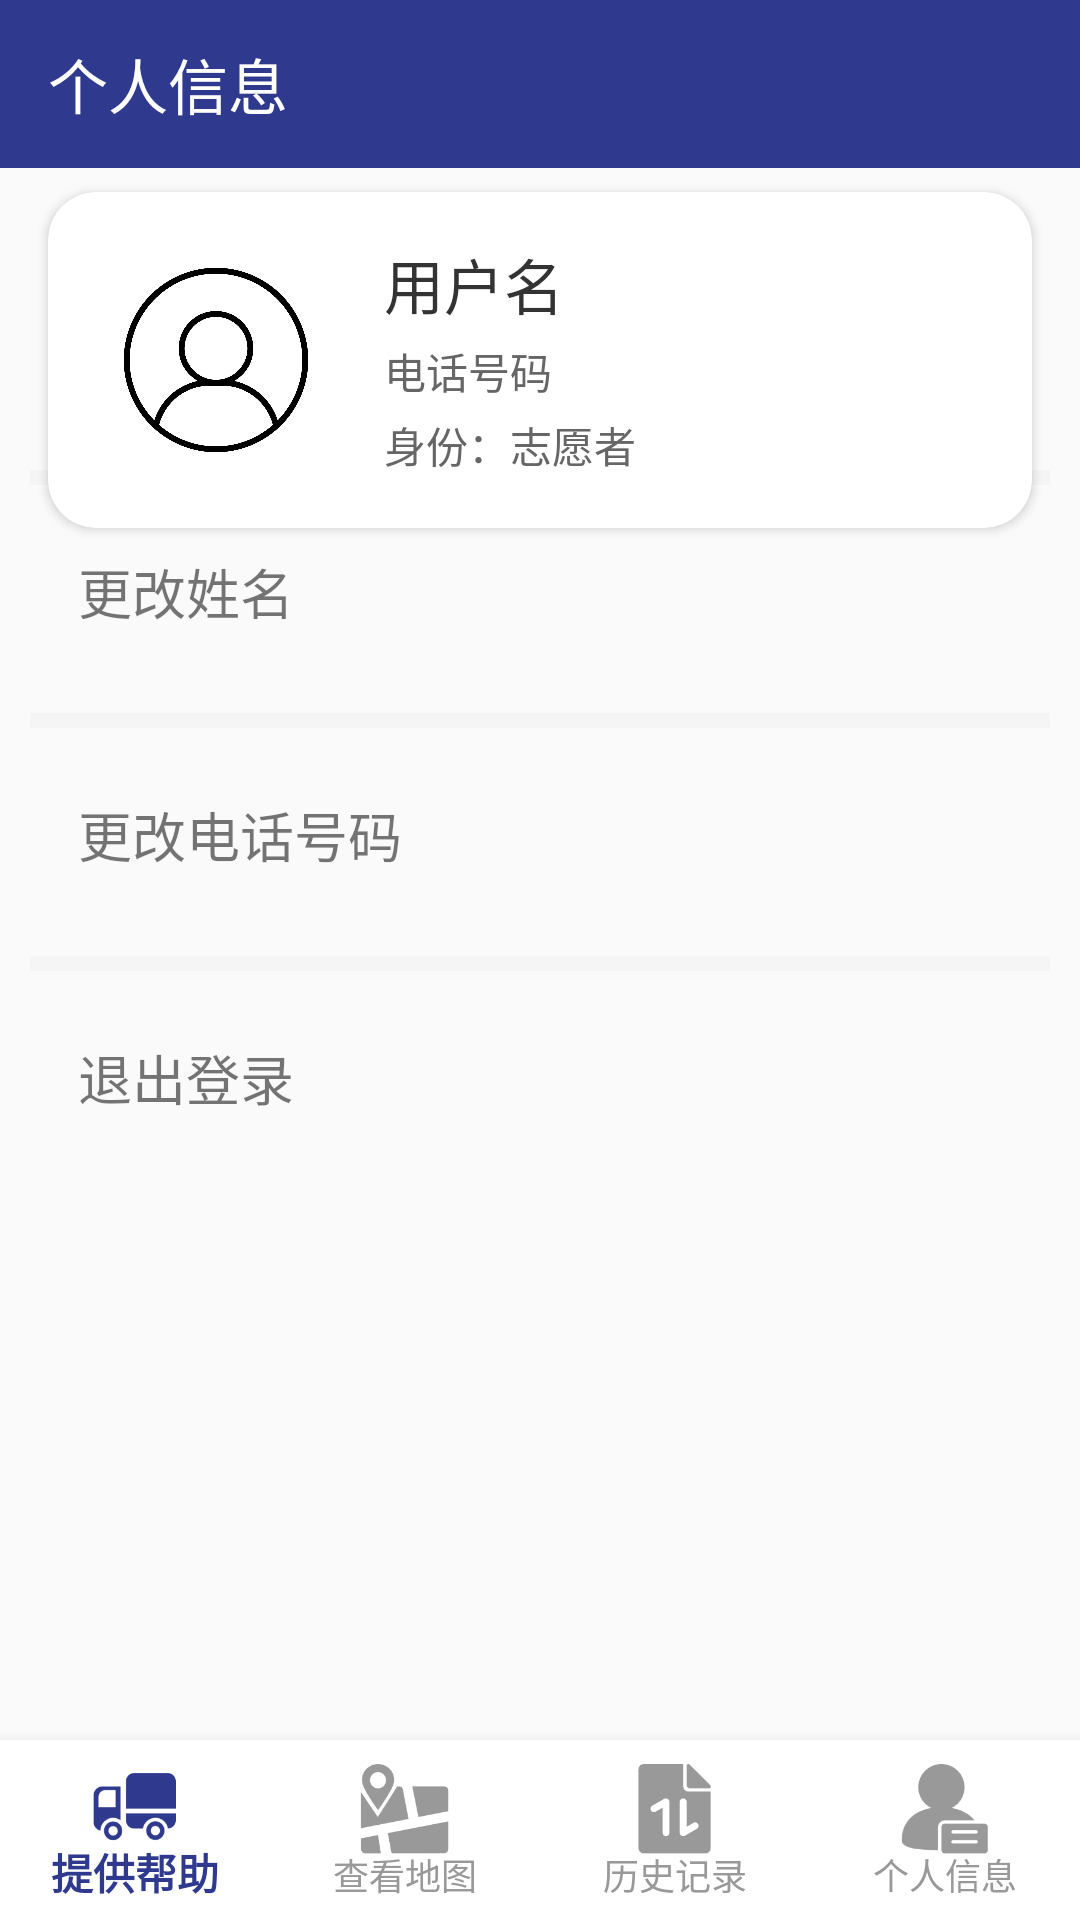

Reconstruct the res/layout file that produces this screen, plus the resources it refers to.
<!-- AndroidManifest.xml: application theme Theme.SonicEyes -->
<!-- res/layout/vedit_information.xml -->
<?xml version="1.0" encoding="utf-8"?>
<androidx.constraintlayout.widget.ConstraintLayout xmlns:android="http://schemas.android.com/apk/res/android"
    xmlns:app="http://schemas.android.com/apk/res-auto"
    xmlns:tools="http://schemas.android.com/tools"
    android:layout_width="match_parent"
    android:layout_height="match_parent"
    android:orientation="vertical">


    <android.widget.Toolbar
        android:id="@+id/toolbar21"
        android:layout_width="match_parent"
        android:layout_height="wrap_content"
        android:background="@color/defaultblue"
        android:title="个人信息"
        android:titleTextColor="@color/white"
        app:layout_constraintEnd_toEndOf="parent"
        app:layout_constraintStart_toStartOf="parent"
        app:layout_constraintTop_toTopOf="parent"
        tools:ignore="MissingConstraints" />

    
    <androidx.cardview.widget.CardView
        android:id="@+id/cardView21"
        android:layout_width="match_parent"
        android:layout_height="wrap_content"
        android:layout_marginTop="8dp"
        android:layout_marginStart="16dp"
        android:layout_marginEnd="16dp"
        app:cardCornerRadius="16dp"
        app:layout_constraintTop_toBottomOf="@id/toolbar21">

        <LinearLayout
            android:layout_width="match_parent"
            android:layout_height="wrap_content"
            android:orientation="horizontal"
            android:padding="16dp">

            <ImageView
                android:id="@+id/img_touxiang"
                android:layout_width="80dp"
                android:layout_height="80dp"
                android:src="@drawable/profiler" />

            <LinearLayout
                android:layout_width="0dp"
                android:layout_height="wrap_content"
                android:layout_weight="1"
                android:layout_marginStart="16dp"
                android:orientation="vertical">

                <TextView
                    android:id="@+id/textview_name1"
                    android:layout_width="wrap_content"
                    android:layout_height="wrap_content"
                    android:text="用户名"
                    android:textSize="20sp"
                    android:textColor="#333333" />

                <TextView
                    android:id="@+id/textView_phone1"
                    android:layout_width="wrap_content"
                    android:layout_height="wrap_content"
                    android:layout_marginTop="4dp"
                    android:text="电话号码"
                    android:textColor="#666666"
                    android:textSize="14sp" />

                <TextView
                    android:id="@+id/textView_identity"
                    android:layout_width="wrap_content"
                    android:layout_height="wrap_content"
                    android:layout_marginTop="4dp"
                    android:text="身份：志愿者"
                    android:textColor="#666666"
                    android:textSize="14sp" />

            </LinearLayout>
        </LinearLayout>
    </androidx.cardview.widget.CardView>

    <LinearLayout
        android:id="@+id/linearLayout21"
        android:layout_width="match_parent"
        android:layout_height="600dp"
        android:orientation="vertical"
        android:padding="10dp"
        app:layout_constraintBottom_toBottomOf="parent"
        app:layout_constraintEnd_toEndOf="parent"
        app:layout_constraintHorizontal_bias="0.0"
        app:layout_constraintStart_toStartOf="parent"
        app:layout_constraintTop_toBottomOf="@+id/cardView21"
        app:layout_constraintVertical_bias="0.4">

        <View
            android:layout_width="match_parent"
            android:layout_height="25dp">

        </View>

        <View
            android:layout_width="match_parent"
            android:layout_height="5dp"
            android:background="#f5f5f5" />

        <LinearLayout
            android:layout_width="match_parent"
            android:layout_height="wrap_content"
            android:orientation="horizontal"
            android:padding="16dp">

            <TextView
                android:layout_width="0dp"
                android:layout_height="wrap_content"
                android:layout_weight="1"
                android:text="更改姓名"
                android:textSize="18sp" />

            <Button
                android:id="@+id/button_update_name1"
                android:layout_width="43dp"
                android:layout_height="44dp"
                android:background="@drawable/smssdk_arrow_right"
                app:strokeWidth="3dp" />

        </LinearLayout>
        <View
            android:layout_width="match_parent"
            android:layout_height="5dp"
            android:background="#f5f5f5" />
        <LinearLayout
            android:layout_width="match_parent"
            android:layout_height="wrap_content"
            android:orientation="horizontal"
            android:padding="16dp">

            <TextView
                android:layout_width="0dp"
                android:layout_height="wrap_content"
                android:layout_weight="1"
                android:text="更改电话号码"
                android:textSize="18sp" />

            <Button
                android:id="@+id/button_update_phone1"
                android:layout_width="43dp"
                android:layout_height="44dp"
                android:background="@drawable/smssdk_arrow_right"
                app:strokeWidth="3dp" />

        </LinearLayout>

        <View
            android:layout_width="match_parent"
            android:layout_height="5dp"
            android:background="#f5f5f5" />

        <LinearLayout
            android:layout_width="match_parent"
            android:layout_height="wrap_content"
            android:orientation="horizontal"
            android:padding="16dp">

            <TextView
                android:layout_width="0dp"
                android:layout_height="wrap_content"
                android:layout_weight="1"
                android:text="退出登录"
                android:textSize="18sp" />

            <Button
                android:id="@+id/button_logoff"
                android:layout_width="43dp"
                android:layout_height="44dp"
                android:background="@drawable/smssdk_arrow_right"
                app:strokeWidth="3dp" />

        </LinearLayout>

    </LinearLayout>

    <com.google.android.material.bottomnavigation.BottomNavigationView
        android:id="@+id/bottom_navigation"
        android:layout_width="match_parent"
        android:layout_height="60dp"
        android:background="@color/white"
        app:itemIconTint="@color/nav_item_color"
        app:itemTextColor="@color/nav_item_color"
        app:labelVisibilityMode="labeled"
        app:menu="@menu/bottom_nav_menu"
        app:itemIconSize="30dp"
        app:layout_constraintBottom_toBottomOf="parent"
        app:layout_constraintStart_toStartOf="parent"
        app:layout_constraintEnd_toEndOf="parent" />

</androidx.constraintlayout.widget.ConstraintLayout>
<!-- resources referenced by this layout -->
<resources>
  <color name="defaultblue">#2F3A8F</color>
  <color name="white">#FFFFFFFF</color>
  <!-- drawable profiler: jpg bitmap (drawable, 140784 bytes) -->
  <style name="Theme.SonicEyes" parent="Base.Theme.SonicEyes" />
  <style name="Base.Theme.SonicEyes" parent="Theme.MaterialComponents.DayNight.NoActionBar.Bridge">
          
          
      </style>
</resources>
